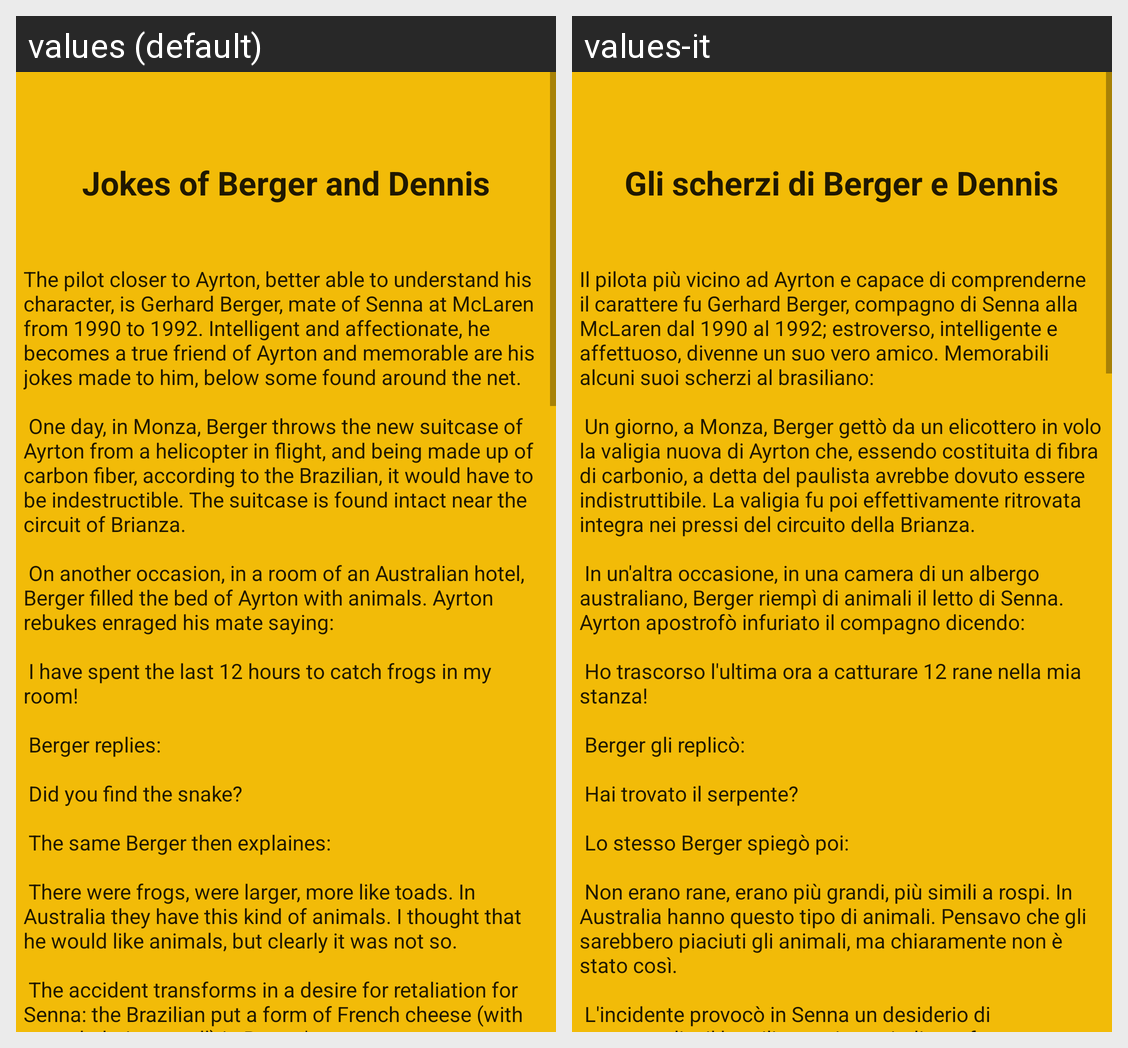

This grid shows one Android layout under two languages. Give, for every string resource on the screen, its name, the default text and each shown locale's text.
Android screen res/layout/fragment_scherzi.xml rendered under 2 locales, left to right: values (default), values-it. Device: Nexus 5 (rendered at 1080×1920; each locale shown at half size, 540×960, under a caption strip naming it); theme AppTheme.
Strings drawn on this screen, with the default value and each locale's value (text and hints the layout hard-codes, and strings that could not be matched under every locale, appear in the picture but are not listed):

scherzi
  values: Jokes of Berger and Dennis
  values-it: Gli scherzi di Berger e Dennis

scherzi1
  values: The pilot closer to Ayrton, better able to understand his character, is Gerhard Berger, mate of Senna at McLaren from 1990 to 1992. Intelligent and affectionate, he becomes a true friend of Ayrton and memorable are his jokes made to him, below some found around the net. 
      
       One day, in Monza, Berger throws the new suitcase of Ayrton from a helicopter in flight, and being made up of carbon fiber, …[clipped]
  values-it: Il pilota più vicino ad Ayrton e capace di comprenderne il carattere fu Gerhard Berger, compagno di Senna alla McLaren dal 1990 al 1992; estroverso, intelligente e affettuoso, divenne un suo vero amico. Memorabili alcuni suoi scherzi al brasiliano: 
      
       Un giorno, a Monza, Berger gettò da un elicottero in volo la valigia nuova di Ayrton che, essendo costituita di fibra di carbonio, a detta del …[clipped]
